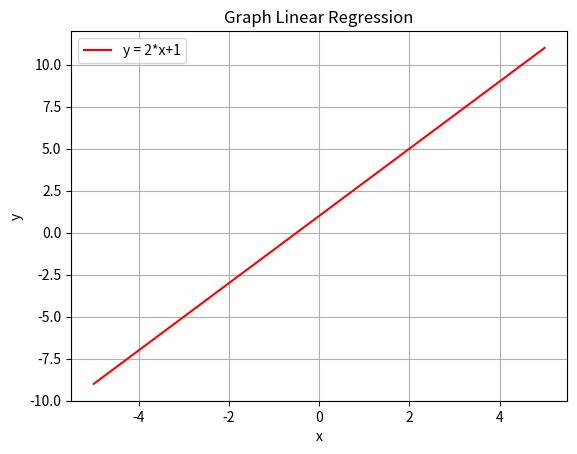

Generate this figure with matplotlib:
import numpy as np
import matplotlib.pyplot as plt

x = np.linspace(-5,5,10)
print(x)
y = 2*x+1

plt.plot(x, y, 'r', label='y = 2*x+1')
plt.xlabel('x')
plt.ylabel('y')
plt.legend(loc="upper left")
plt.title("Graph Linear Regression")
plt.grid()
plt.show()